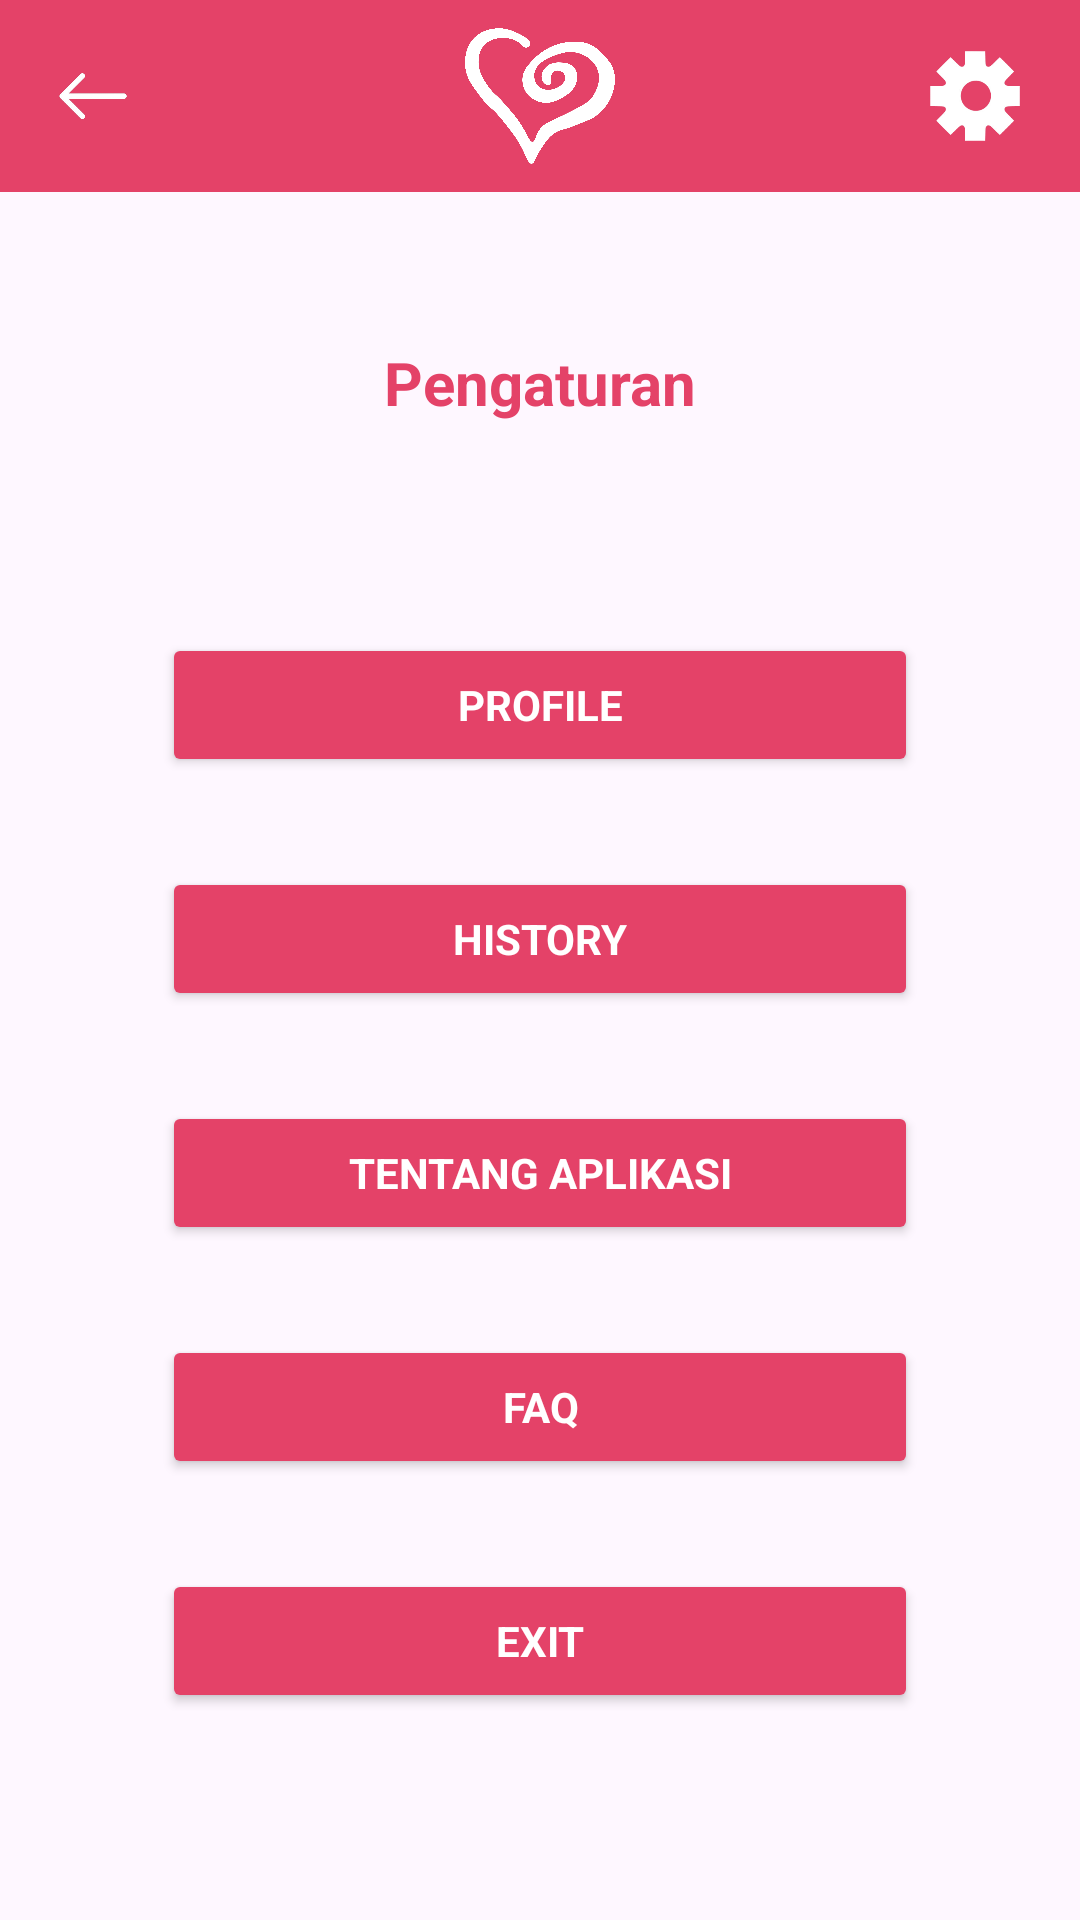

This screen was rendered from an Android layout file. Write that file and the resources it references.
<!-- AndroidManifest.xml: application theme Theme.SoulmatchAlpha -->
<!-- res/layout/settings.xml -->
<?xml version="1.0" encoding="utf-8"?>
<androidx.constraintlayout.widget.ConstraintLayout xmlns:android="http://schemas.android.com/apk/res/android"
    xmlns:app="http://schemas.android.com/apk/res-auto"
    xmlns:tools="http://schemas.android.com/tools"
    android:id="@+id/settings"
    android:layout_width="match_parent"
    android:layout_height="match_parent"
    tools:context=".MainActivity">

    
    <androidx.appcompat.widget.Toolbar
        android:id="@+id/toolbar"
        android:layout_width="match_parent"
        android:layout_height="wrap_content"
        android:background="@color/pink"
        android:elevation="4dp"
        app:layout_constraintTop_toTopOf="parent"
        android:theme="@style/ThemeOverlay.AppCompat.Dark.ActionBar">

        
        <ImageButton
            android:id="@+id/backIcon"
            android:layout_width="30dp"
            android:layout_height="30dp"
            android:background="@drawable/backicon"
            android:contentDescription="Back Button"
            android:layout_gravity="start" />

        
        <ImageView
            android:id="@+id/logoImage"
            android:layout_width="50dp"
            android:layout_height="50dp"
            android:src="@drawable/soulmatchlogopure"
            android:contentDescription="SoulMatch Logo"
            android:layout_gravity="center"
            android:scaleType="fitCenter" />

        
        <ImageButton
            android:id="@+id/settingsIcon"
            android:layout_width="30dp"
            android:layout_height="30dp"
            android:layout_marginRight="20dp"
            android:background="@drawable/settingicon"
            android:contentDescription="Settings Button"
            android:layout_gravity="end" />
    </androidx.appcompat.widget.Toolbar>

    
    <TextView
        android:id="@+id/settingsTitle"
        android:layout_width="wrap_content"
        android:layout_height="wrap_content"
        android:text="Pengaturan"
        android:textColor="@color/pink"
        android:textSize="20sp"
        android:textStyle="bold"
        app:layout_constraintTop_toBottomOf="@id/toolbar"
        app:layout_constraintStart_toStartOf="parent"
        app:layout_constraintEnd_toEndOf="parent"
        android:layout_marginTop="50dp" />

    
    <Button
        android:id="@+id/profileButton"
        android:layout_width="0dp"
        android:layout_height="wrap_content"
        android:text="Profile"
        android:backgroundTint="@color/pink"
        android:textColor="@android:color/white"
        android:textStyle="bold"
        android:fontFamily="sans-serif"
        app:layout_constraintTop_toBottomOf="@id/settingsTitle"
        app:layout_constraintStart_toStartOf="parent"
        app:layout_constraintEnd_toEndOf="parent"
        app:layout_constraintWidth_percent="0.7"
        android:layout_marginTop="70dp"
        android:layout_marginBottom="12dp" />

    <Button
        android:id="@+id/historyButton"
        android:layout_width="0dp"
        android:layout_height="wrap_content"
        android:text="History"
        android:backgroundTint="@color/pink"
        android:textColor="@android:color/white"
        android:textStyle="bold"
        android:fontFamily="sans-serif"
        app:layout_constraintTop_toBottomOf="@id/profileButton"
        app:layout_constraintStart_toStartOf="parent"
        app:layout_constraintEnd_toEndOf="parent"
        android:layout_marginTop="30dp"
        android:layout_marginBottom="12dp"
        app:layout_constraintWidth_percent="0.7" />

    
    <Button
        android:id="@+id/aboutButton"
        android:layout_width="0dp"
        android:layout_height="wrap_content"
        android:text="Tentang Aplikasi"
        android:backgroundTint="@color/pink"
        android:textColor="@android:color/white"
        android:textStyle="bold"
        android:fontFamily="sans-serif"
        app:layout_constraintTop_toBottomOf="@id/historyButton"
        app:layout_constraintStart_toStartOf="parent"
        app:layout_constraintEnd_toEndOf="parent"
        app:layout_constraintWidth_percent="0.7"
        android:layout_marginTop="30dp"
        android:layout_marginBottom="12dp" />

    
    <Button
        android:id="@+id/faqButton"
        android:layout_width="0dp"
        android:layout_height="wrap_content"
        android:text="FAQ"
        android:backgroundTint="@color/pink"
        android:textColor="@android:color/white"
        android:textStyle="bold"
        android:fontFamily="sans-serif"
        app:layout_constraintTop_toBottomOf="@id/aboutButton"
        app:layout_constraintStart_toStartOf="parent"
        app:layout_constraintEnd_toEndOf="parent"
        app:layout_constraintWidth_percent="0.7"
        android:layout_marginTop="30dp"
        android:layout_marginBottom="12dp" />

    
    <Button
        android:id="@+id/exitButton"
        android:layout_width="0dp"
        android:layout_height="wrap_content"
        android:text="Exit"
        android:backgroundTint="@color/pink"
        android:textColor="@android:color/white"
        android:textStyle="bold"
        android:fontFamily="sans-serif"
        app:layout_constraintTop_toBottomOf="@id/faqButton"
        app:layout_constraintStart_toStartOf="parent"
        app:layout_constraintEnd_toEndOf="parent"
        android:layout_marginTop="30dp"
        app:layout_constraintWidth_percent="0.7" />

</androidx.constraintlayout.widget.ConstraintLayout>
<!-- resources referenced by this layout -->
<resources>
  <color name="pink">#E44268</color>
  <!-- drawable backicon: png bitmap (drawable, 16385 bytes) -->
  <!-- drawable settingicon: png bitmap (drawable, 14987 bytes) -->
  <!-- drawable soulmatchlogopure: png bitmap (drawable, 48333 bytes) -->
  <style name="Theme.SoulmatchAlpha" parent="Base.Theme.SoulmatchAlpha" />
  <style name="Base.Theme.SoulmatchAlpha" parent="Theme.Material3.DayNight.NoActionBar">
          
          
      </style>
</resources>
